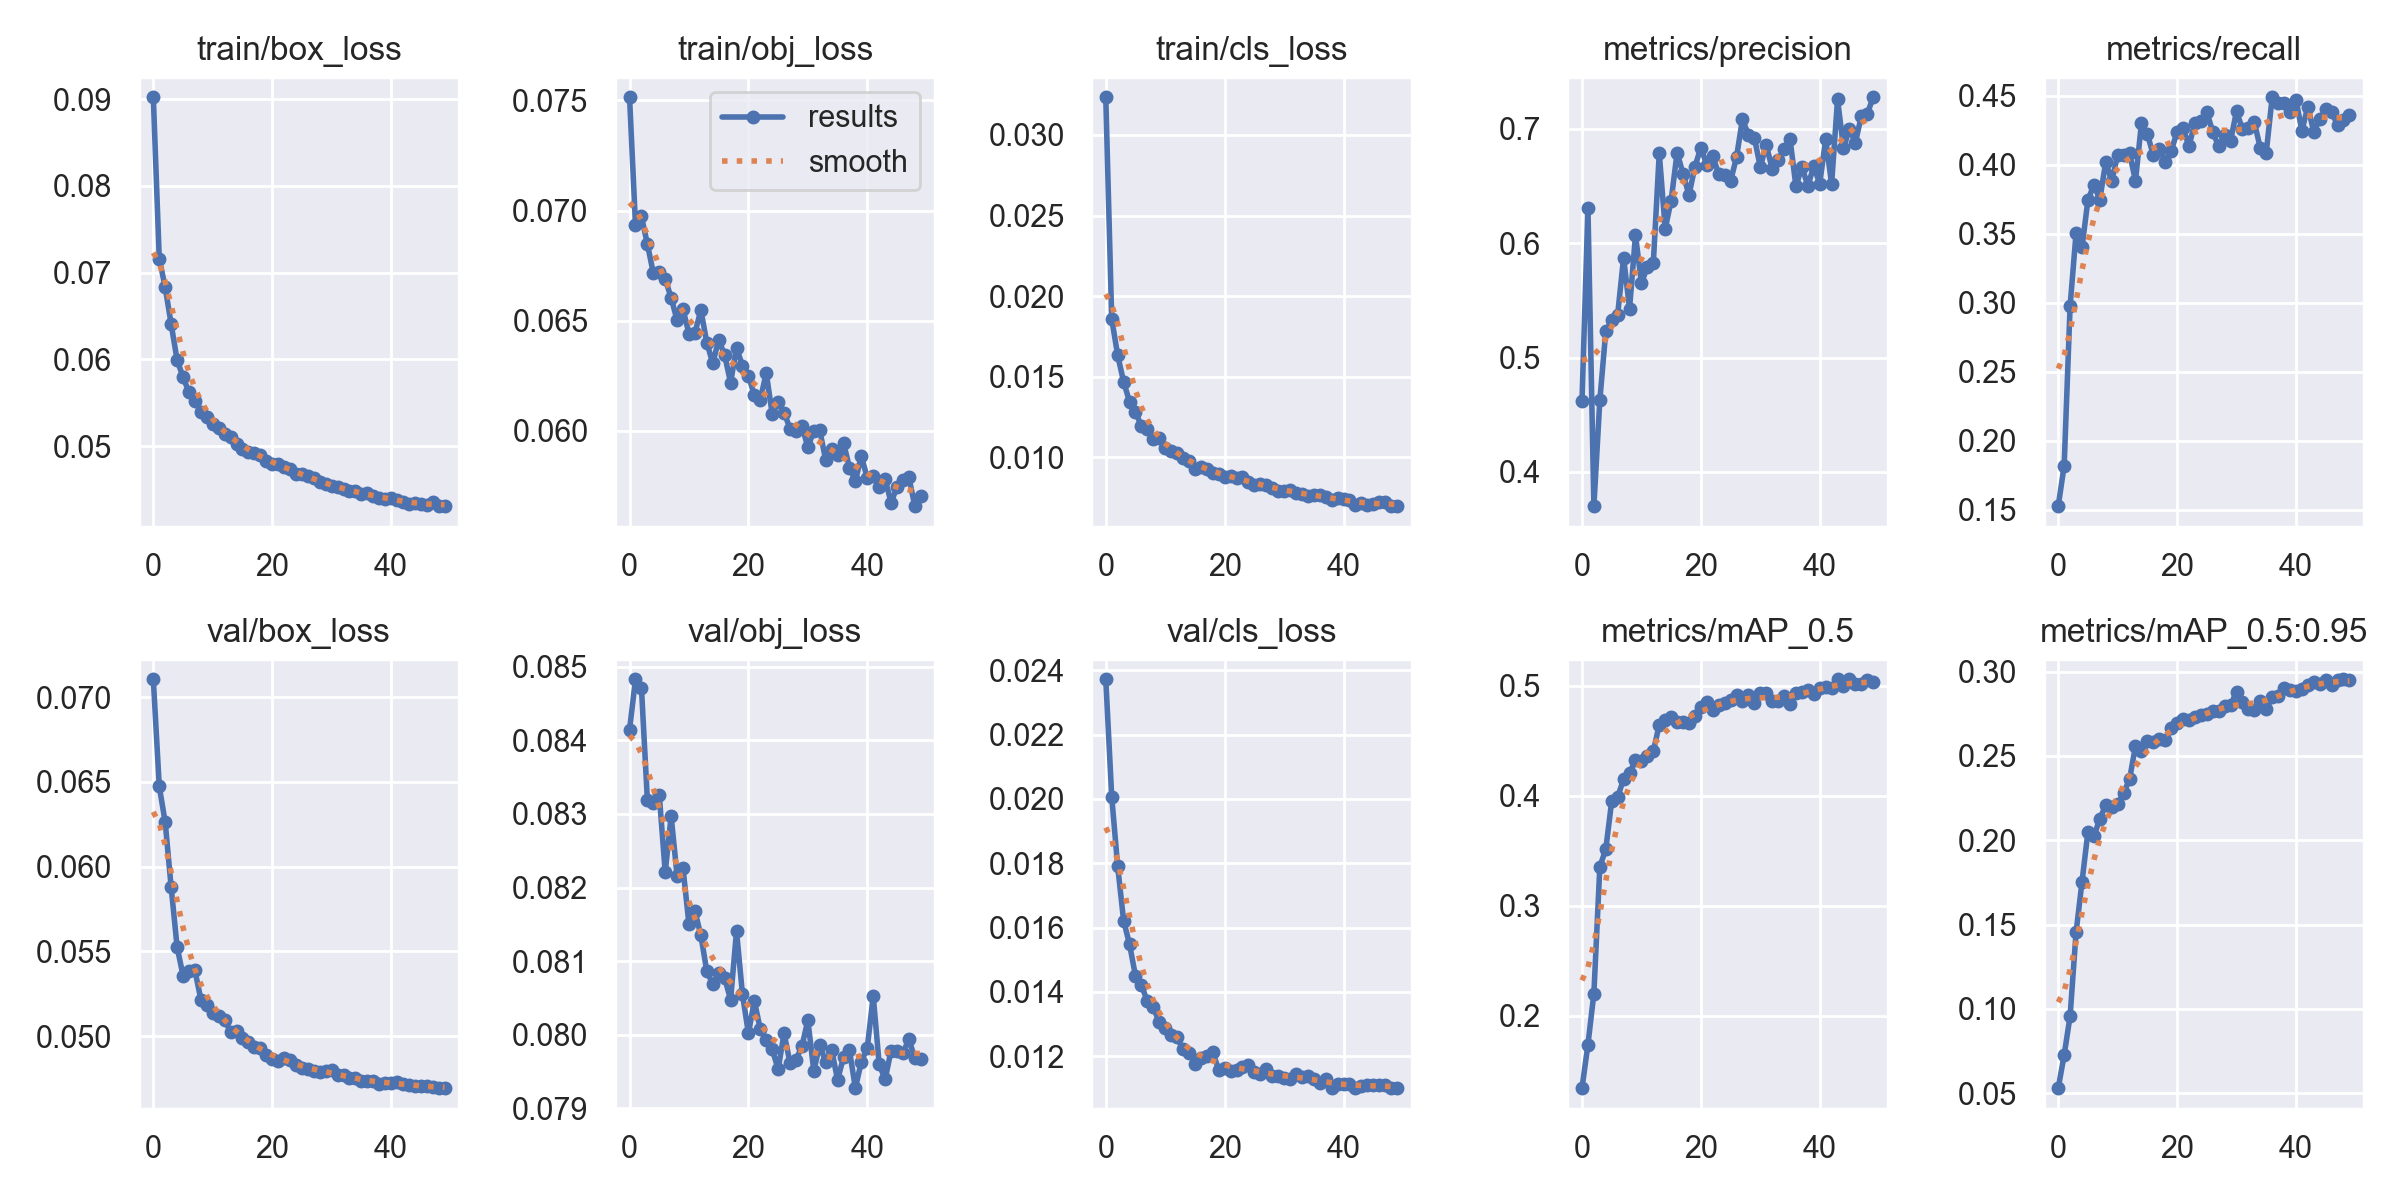

Values plotted in this chart, from the file beside it:
epoch, train/box_loss, train/obj_loss, train/cls_loss, metrics/precision, metrics/recall, metrics/mAP_0.5, metrics/mAP_0.5:0.95, val/box_loss, val/obj_loss, val/cls_loss, x/lr0, x/lr1, x/lr2
0, 0.0902, 0.07514, 0.03234, 0.4624, 0.1527, 0.1341, 0.05305, 0.07106, 0.08415, 0.02372, 0.07004, 0.003329, 0.003329
1, 0.0716, 0.06935, 0.01859, 0.6309, 0.182, 0.1737, 0.07268, 0.06473, 0.08483, 0.02007, 0.03991, 0.00653, 0.00653
2, 0.06831, 0.06973, 0.01634, 0.37, 0.2977, 0.2201, 0.09586, 0.06262, 0.08472, 0.01791, 0.009645, 0.0096, 0.0096
3, 0.06406, 0.06848, 0.01468, 0.4626, 0.3502, 0.3352, 0.1454, 0.05878, 0.08319, 0.01622, 0.009406, 0.009406, 0.009406
4, 0.05992, 0.06716, 0.01345, 0.5229, 0.34, 0.3513, 0.1753, 0.05526, 0.08315, 0.01548, 0.009406, 0.009406, 0.009406
5, 0.05796, 0.06719, 0.01281, 0.5325, 0.3745, 0.3951, 0.2051, 0.05357, 0.08326, 0.0145, 0.009208, 0.009208, 0.009208
6, 0.05619, 0.06688, 0.01193, 0.5377, 0.3852, 0.3989, 0.2024, 0.05384, 0.08221, 0.01421, 0.00901, 0.00901, 0.00901
7, 0.05522, 0.06605, 0.01176, 0.5875, 0.3747, 0.415, 0.2127, 0.05387, 0.08297, 0.01371, 0.008812, 0.008812, 0.008812
8, 0.05389, 0.06502, 0.01113, 0.5427, 0.4022, 0.4205, 0.2209, 0.05215, 0.08216, 0.01352, 0.008614, 0.008614, 0.008614
9, 0.0534, 0.06551, 0.01117, 0.6071, 0.388, 0.4326, 0.22, 0.05182, 0.08226, 0.01305, 0.008416, 0.008416, 0.008416
10, 0.05257, 0.06441, 0.01059, 0.5652, 0.4071, 0.4311, 0.2216, 0.05136, 0.0815, 0.01288, 0.008218, 0.008218, 0.008218
11, 0.05208, 0.06445, 0.01042, 0.5793, 0.407, 0.4359, 0.228, 0.05118, 0.08168, 0.01265, 0.00802, 0.00802, 0.00802
12, 0.05137, 0.06548, 0.01025, 0.5825, 0.4082, 0.4403, 0.2362, 0.05093, 0.08135, 0.01258, 0.007822, 0.007822, 0.007822
13, 0.05108, 0.06401, 0.009968, 0.679, 0.3883, 0.4645, 0.2559, 0.05026, 0.08086, 0.01221, 0.007624, 0.007624, 0.007624
14, 0.05029, 0.06307, 0.009738, 0.6126, 0.4299, 0.4687, 0.2532, 0.05027, 0.08069, 0.01211, 0.007426, 0.007426, 0.007426
15, 0.0497, 0.06414, 0.009298, 0.6374, 0.4222, 0.4711, 0.2589, 0.04991, 0.08083, 0.01177, 0.007228, 0.007228, 0.007228
16, 0.04937, 0.06344, 0.009398, 0.6794, 0.4068, 0.4671, 0.258, 0.04965, 0.08077, 0.01196, 0.00703, 0.00703, 0.00703
17, 0.04915, 0.06219, 0.009265, 0.6608, 0.4114, 0.4672, 0.2602, 0.04936, 0.08048, 0.01199, 0.006832, 0.006832, 0.006832
18, 0.04893, 0.06377, 0.009043, 0.6422, 0.4021, 0.4663, 0.2594, 0.04927, 0.08141, 0.01213, 0.006634, 0.006634, 0.006634
19, 0.04825, 0.06295, 0.008982, 0.667, 0.4097, 0.4727, 0.2663, 0.04886, 0.08055, 0.01157, 0.006436, 0.006436, 0.006436
20, 0.04794, 0.06251, 0.008792, 0.6837, 0.4238, 0.4805, 0.2693, 0.04865, 0.08002, 0.01164, 0.006238, 0.006238, 0.006238
21, 0.04797, 0.06161, 0.008832, 0.6686, 0.4263, 0.4856, 0.272, 0.04851, 0.08046, 0.01154, 0.00604, 0.00604, 0.00604
22, 0.04757, 0.06142, 0.008703, 0.6762, 0.4135, 0.4783, 0.2713, 0.04871, 0.08007, 0.01156, 0.005842, 0.005842, 0.005842
23, 0.04732, 0.06263, 0.008749, 0.6606, 0.4303, 0.4828, 0.2732, 0.04857, 0.07992, 0.01167, 0.005644, 0.005644, 0.005644
24, 0.04677, 0.06078, 0.008448, 0.6595, 0.4318, 0.4846, 0.274, 0.0483, 0.0798, 0.01173, 0.005446, 0.005446, 0.005446
25, 0.0468, 0.06133, 0.008281, 0.6545, 0.4382, 0.4867, 0.2751, 0.04813, 0.07953, 0.01151, 0.005248, 0.005248, 0.005248
26, 0.0465, 0.06083, 0.008335, 0.6753, 0.4236, 0.4918, 0.2768, 0.04807, 0.08002, 0.01144, 0.00505, 0.00505, 0.00505
27, 0.04629, 0.06011, 0.008255, 0.7088, 0.4132, 0.4861, 0.2765, 0.04791, 0.07962, 0.01159, 0.004852, 0.004852, 0.004852
28, 0.04587, 0.05998, 0.008113, 0.6947, 0.4214, 0.4914, 0.2794, 0.04788, 0.07966, 0.01139, 0.004654, 0.004654, 0.004654
29, 0.04563, 0.06022, 0.007937, 0.6925, 0.4174, 0.4845, 0.28, 0.04795, 0.07984, 0.01138, 0.004456, 0.004456, 0.004456
30, 0.04541, 0.05927, 0.007923, 0.6666, 0.4386, 0.4937, 0.2881, 0.04798, 0.0802, 0.01131, 0.004258, 0.004258, 0.004258
31, 0.04525, 0.05999, 0.007989, 0.6859, 0.4255, 0.4932, 0.2818, 0.04771, 0.07951, 0.01129, 0.00406, 0.00406, 0.00406
32, 0.04503, 0.06003, 0.007795, 0.6654, 0.4268, 0.486, 0.2776, 0.04769, 0.07986, 0.01144, 0.003862, 0.003862, 0.003862
33, 0.04478, 0.05868, 0.007727, 0.6725, 0.4306, 0.4857, 0.2771, 0.0475, 0.07963, 0.01136, 0.003664, 0.003664, 0.003664
34, 0.04477, 0.05916, 0.007598, 0.6827, 0.412, 0.4903, 0.2826, 0.0475, 0.0798, 0.01137, 0.003466, 0.003466, 0.003466
35, 0.04449, 0.05889, 0.007644, 0.6912, 0.4087, 0.4834, 0.2778, 0.04737, 0.07939, 0.01129, 0.003268, 0.003268, 0.003268
36, 0.0446, 0.05946, 0.007683, 0.6497, 0.4488, 0.4932, 0.2849, 0.04734, 0.07969, 0.01117, 0.00307, 0.00307, 0.00307
37, 0.04429, 0.05834, 0.007549, 0.667, 0.4447, 0.4941, 0.2853, 0.04732, 0.07979, 0.0113, 0.002872, 0.002872, 0.002872
38, 0.04405, 0.05773, 0.007378, 0.6503, 0.4448, 0.4958, 0.2905, 0.04718, 0.07927, 0.01101, 0.002674, 0.002674, 0.002674
39, 0.04393, 0.05885, 0.007462, 0.6673, 0.4382, 0.4926, 0.2891, 0.04723, 0.07963, 0.01112, 0.002476, 0.002476, 0.002476
40, 0.04406, 0.05786, 0.00738, 0.6522, 0.4469, 0.4975, 0.2884, 0.04722, 0.07982, 0.01114, 0.002278, 0.002278, 0.002278
41, 0.04377, 0.05796, 0.007351, 0.6911, 0.4245, 0.4992, 0.2898, 0.0473, 0.08053, 0.01114, 0.00208, 0.00208, 0.00208
42, 0.04353, 0.05747, 0.007041, 0.6519, 0.442, 0.4982, 0.2921, 0.04717, 0.0796, 0.01102, 0.001882, 0.001882, 0.001882
43, 0.04336, 0.05781, 0.007157, 0.7259, 0.4237, 0.5057, 0.294, 0.0471, 0.07939, 0.01106, 0.001684, 0.001684, 0.001684
44, 0.04339, 0.05675, 0.007043, 0.6833, 0.4329, 0.4993, 0.2924, 0.04707, 0.07978, 0.0111, 0.001486, 0.001486, 0.001486
45, 0.04334, 0.05745, 0.007089, 0.7, 0.44, 0.5058, 0.295, 0.04703, 0.07978, 0.01109, 0.001288, 0.001288, 0.001288
46, 0.04319, 0.05779, 0.007229, 0.688, 0.4377, 0.5015, 0.2921, 0.04703, 0.07975, 0.0111, 0.00109, 0.00109, 0.00109
47, 0.04353, 0.0579, 0.007224, 0.7114, 0.4289, 0.5011, 0.2949, 0.04698, 0.07994, 0.01111, 0.000892, 0.000892, 0.000892
48, 0.04308, 0.05658, 0.006966, 0.7134, 0.4322, 0.5054, 0.2955, 0.04694, 0.07968, 0.011, 0.000694, 0.000694, 0.000694
49, 0.04313, 0.05702, 0.007006, 0.7278, 0.4356, 0.5033, 0.2948, 0.04692, 0.07967, 0.01102, 0.000496, 0.000496, 0.000496
